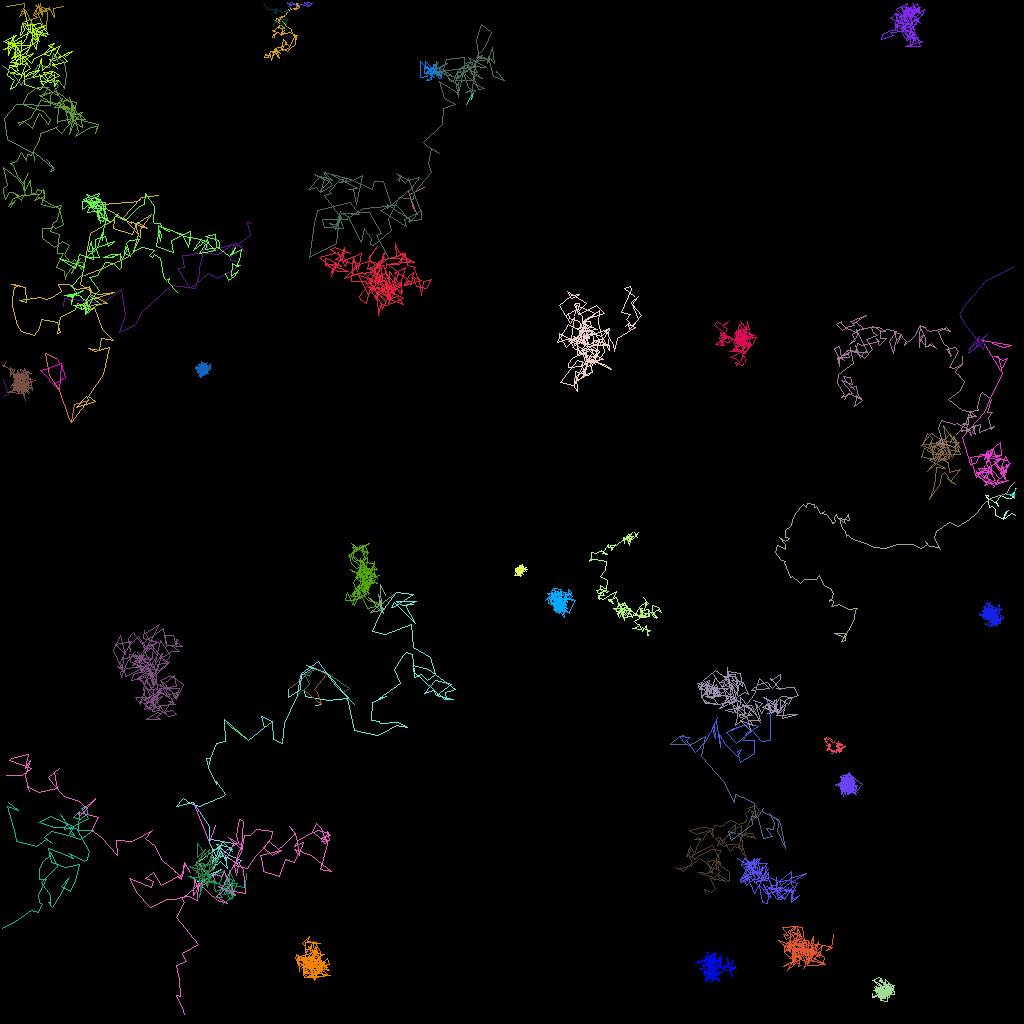

Source data for this figure (header and first rows):
traj_idx, frame, x, y, z
300, 2, 48.08, 74.43, 0.0
300, 3, 47.46, 72.98, 0.0
300, 4, 47.59, 76.43, 0.0
300, 5, 47.24, 74.26, 0.0
300, 6, 47.92, 76.64, 0.0
300, 7, 46, 74.64, 0.0
300, 9, 47.98, 76.18, 0.0
300, 10, 46.3, 76.55, 0.0
300, 11, 49.52, 74.01, 0.0
1, 0, 38.04, 0.251, 0.0
1, 1, 38.02, 0.3247, 0.0
1, 2, 38.47, 0.6643, 0.0
1, 3, 38.27, 0.3023, 0.0
1, 4, 38.98, 0.3721, 0.0
1, 5, 38.54, 0.7327, 0.0
1, 6, 37.48, 0.5015, 0.0
1, 7, 37.23, 0.829, 0.0
1, 8, 37.05, 0.4969, 0.0
1, 9, 36.95, 0.7724, 0.0
1, 10, 37.07, 0.3577, 0.0
1, 11, 37.05, 0.4016, 0.0
1, 12, 37.21, 0.4147, 0.0
1, 13, 36.82, 1.007, 0.0
1, 14, 36.42, 1.006, 0.0
1, 15, 36.13, 0.7465, 0.0
1, 16, 36.6, 0.3587, 0.0
1, 17, 36.84, 0.4788, 0.0
1, 18, 36.18, 0.525, 0.0
1, 19, 35.89, 0.2601, 0.0
1, 20, 35.93, 0.3351, 0.0
1, 21, 36.46, 0.2946, 0.0
308, 45, 56.13, 8.675, 0.0
309, 50, 0.4097, 47.43, 0.0
309, 51, 0.9655, 49.28, 0.0
309, 52, 0.3558, 49.46, 0.0
310, 52, 47.14, 91.91, 0.0
35, 0, 54.49, 9.204, 0.0
35, 1, 55.12, 9.273, 0.0
35, 2, 55.05, 9.556, 0.0
35, 3, 55.34, 8.783, 0.0
35, 4, 54.87, 8.999, 0.0
35, 5, 53.99, 8.323, 0.0
35, 6, 54.88, 9.222, 0.0
35, 7, 54.54, 9.068, 0.0
35, 8, 54.93, 9.725, 0.0
35, 9, 55.12, 9.586, 0.0
35, 10, 55.09, 8.813, 0.0
35, 11, 54.52, 9.094, 0.0
35, 12, 53.59, 8.841, 0.0
35, 13, 54.3, 9.237, 0.0
35, 14, 54.17, 8.05, 0.0
35, 15, 54.58, 8.05, 0.0
35, 16, 54.25, 8.108, 0.0
35, 17, 53.95, 8.389, 0.0
35, 18, 54.72, 7.701, 0.0
35, 19, 53.67, 8.832, 0.0
35, 20, 53.39, 8.261, 0.0
35, 21, 53.47, 8.376, 0.0
35, 22, 53.08, 8.211, 0.0
35, 23, 52.51, 7.652, 0.0
... 6,197 more rows
